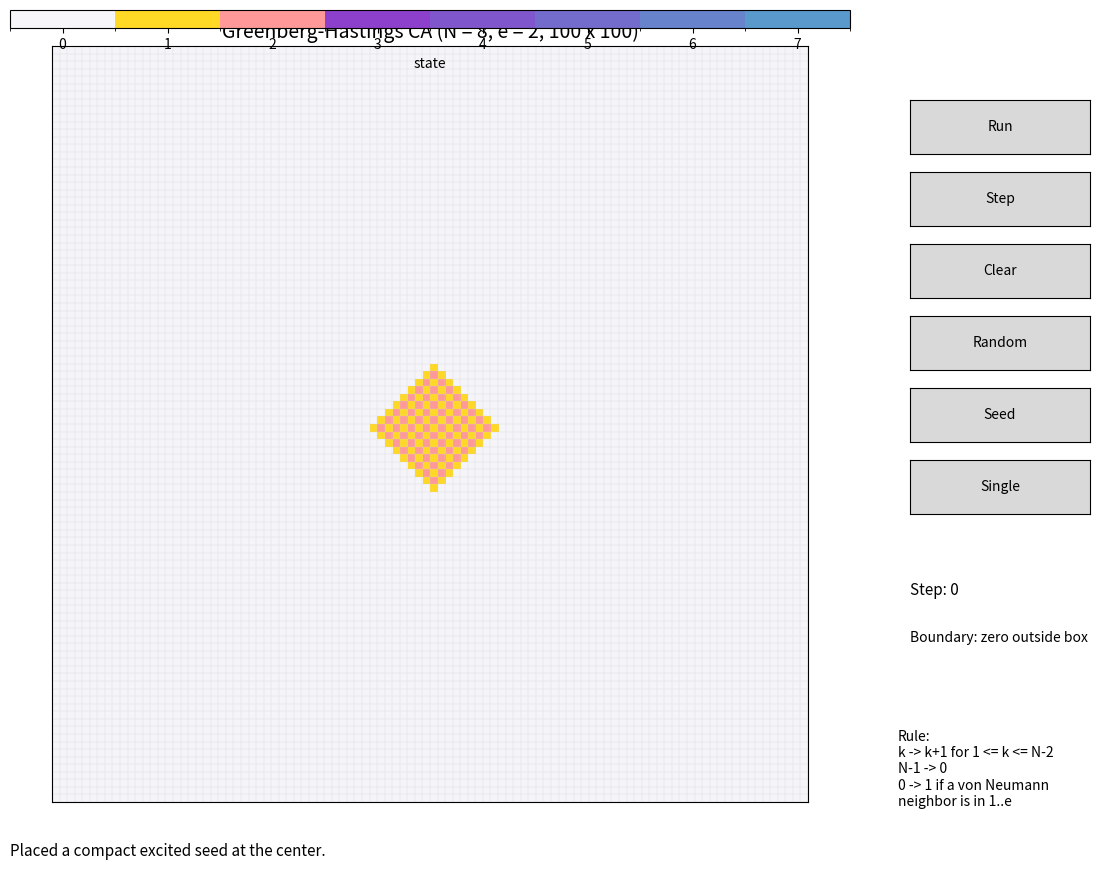

Write Python code to recreate this figure.
"""
 * greenbergHastingsInteractive.py
 *
 * Copyright (c) 2026, Jordi-Lluis Figueras
 *
 * Redistribution and use in source and binary forms, with or without modification, are permitted provided that the following conditions are met:
 *
 * Redistributions of source code must retain the above copyright notice, this list of conditions and the following disclaimer.
 * Redistributions in binary form must reproduce the above copyright notice, this list of conditions and the following disclaimer in the documentation and/or other materials provided with the distribution.
 *
 * OpenAI Codex / ChatGPT 5.4 has been used in the editing of this file.
 *
 * THIS SOFTWARE IS PROVIDED BY THE COPYRIGHT HOLDERS AND CONTRIBUTORS "AS IS" AND ANY EXPRESS OR IMPLIED WARRANTIES, INCLUDING, BUT NOT LIMITED TO, THE IMPLIED WARRANTIES OF MERCHANTABILITY AND FITNESS FOR A PARTICULAR PURPOSE ARE DISCLAIMED. IN NO EVENT SHALL THE COPYRIGHT OWNER OR CONTRIBUTORS BE LIABLE FOR ANY DIRECT, INDIRECT, INCIDENTAL, SPECIAL, EXEMPLARY, OR CONSEQUENTIAL DAMAGES (INCLUDING, BUT NOT LIMITED TO, PROCUREMENT OF SUBSTITUTE GOODS OR SERVICES; LOSS OF USE, DATA, OR PROFITS; OR BUSINESS INTERRUPTION) HOWEVER CAUSED AND ON ANY THEORY OF LIABILITY, WHETHER IN CONTRACT, STRICT LIABILITY, OR TORT (INCLUDING NEGLIGENCE OR OTHERWISE) ARISING IN ANY WAY OUT OF THE USE OF THIS SOFTWARE, EVEN IF ADVISED OF THE POSSIBILITY OF SUCH DAMAGE.
 *
"""

"""Interactive Greenberg-Hastings cellular automaton for classroom demos.

Usage:
  python greenbergHastingsInteractive.py
  python greenbergHastingsInteractive.py --size 120 --states 8 --excited 2
  python greenbergHastingsInteractive.py --seed 9

Controls:
  - Click a cell to cycle through the states 0, 1, ..., N-1.
  - Press Run to start or pause the simulation.
  - Press Step to advance one time step.
  - Press Clear to reset the grid to state 0.
  - Press Random to seed a random initial condition.
  - Press Seed to place a compact excited patch at the center.

The simulation uses zero boundary conditions outside the visible grid.
"""

import argparse

import matplotlib.colors as mcolors
import matplotlib.pyplot as plt
import numpy as np
from matplotlib.widgets import Button


defaultSize = 100
defaultStates = 8
defaultExcited = 2
defaultIntervalMs = 120
defaultRandomOccupancy = 0.10
defaultRandomPatchScale = 0.18


def parseArguments():
  parser = argparse.ArgumentParser(description = "Interactive Greenberg-Hastings cellular automaton")
  parser.add_argument("--size", type = int, default = defaultSize, help = "grid size in each direction")
  parser.add_argument("--states", type = int, default = defaultStates, help = "number of states N")
  parser.add_argument("--excited", type = int, default = defaultExcited, help = "number of excited states e")
  parser.add_argument("--interval", type = int, default = defaultIntervalMs, help = "animation interval in milliseconds")
  parser.add_argument("--random-occupancy", type = float, default = defaultRandomOccupancy, help = "fraction of nonzero cells in random initialization")
  parser.add_argument("--random-patch-scale", type = float, default = defaultRandomPatchScale, help = "side length of the random patch as a fraction of the grid size")
  parser.add_argument("--seed", type = int, default = None, help = "random seed for reproducible demos")
  args = parser.parse_args()

  if args.size < 10:
    parser.error("--size must be at least 10")

  if args.states < 3:
    parser.error("--states must be at least 3")

  if args.excited < 1 or args.excited > args.states - 2:
    parser.error("--excited must satisfy 1 <= e <= N - 2")

  if args.interval < 10:
    parser.error("--interval must be at least 10 ms")

  if args.random_occupancy < 0.0 or args.random_occupancy > 1.0:
    parser.error("--random-occupancy must lie in [0, 1]")

  if args.random_patch_scale <= 0.0 or args.random_patch_scale > 1.0:
    parser.error("--random-patch-scale must lie in (0, 1]")

  return args


def greenbergHastingsStep(grid, nStates, nExcited):
  """Return one Greenberg-Hastings update with zero boundary conditions."""
  padded = np.pad(grid, 1, mode = "constant")
  north = padded[:-2, 1:-1]
  south = padded[2:, 1:-1]
  west = padded[1:-1, :-2]
  east = padded[1:-1, 2:]

  neighborIsExcited = (
    ((north >= 1) & (north <= nExcited)) |
    ((south >= 1) & (south <= nExcited)) |
    ((west >= 1) & (west <= nExcited)) |
    ((east >= 1) & (east <= nExcited))
  )

  nextGrid = np.zeros_like(grid)
  activeMask = grid > 0
  nextGrid[activeMask] = (grid[activeMask] + 1) % nStates
  nextGrid[(grid == 0) & neighborIsExcited] = 1
  return nextGrid


def buildColormap(nStates, nExcited):
  colors = [(0.96, 0.96, 0.98)]

  for index in range(1, nExcited + 1):
    fraction = (index - 1) / max(1, nExcited - 1)
    colors.append((1.0, 0.85 - 0.25 * fraction, 0.15 + 0.45 * fraction))

  recoveryCount = nStates - 1 - nExcited
  for index in range(recoveryCount):
    fraction = index / max(1, recoveryCount - 1) if recoveryCount > 0 else 0.0
    colors.append((0.55 - 0.20 * fraction, 0.25 + 0.35 * fraction, 0.80))

  return mcolors.ListedColormap(colors[:nStates])


class GreenbergHastingsApp:
  def __init__(self, nRows, nCols, nStates, nExcited, updateIntervalMs, randomOccupancy, randomPatchScale, randomSeed):
    self.nRows = nRows
    self.nCols = nCols
    self.nStates = nStates
    self.nExcited = nExcited
    self.randomOccupancy = randomOccupancy
    self.randomPatchScale = randomPatchScale
    self.grid = np.zeros((nRows, nCols), dtype = int)
    self.isRunning = False
    self.stepCount = 0
    self.randomSeed = randomSeed
    self.rng = np.random.default_rng(randomSeed)
    self.cmap = buildColormap(nStates, nExcited)

    self.fig = plt.figure(figsize = (12, 9))
    self.ax = self.fig.add_axes([0.05, 0.08, 0.70, 0.84])
    self.image = self.ax.imshow(
      self.grid,
      cmap = self.cmap,
      interpolation = "nearest",
      vmin = 0,
      vmax = nStates - 1,
      origin = "upper",
    )

    self.ax.set_title(
      f"Greenberg-Hastings CA (N = {nStates}, e = {nExcited}, {nRows} x {nCols})",
      fontsize = 14,
    )
    self.ax.set_xticks(np.arange(-0.5, nCols, 1), minor = True)
    self.ax.set_yticks(np.arange(-0.5, nRows, 1), minor = True)
    self.ax.grid(which = "minor", color = "lightgray", linewidth = 0.20)
    self.ax.tick_params(which = "both", bottom = False, left = False, labelbottom = False, labelleft = False)

    colorbarAxis = self.fig.add_axes([0.05, 0.94, 0.70, 0.02])
    norm = mcolors.BoundaryNorm(np.arange(-0.5, nStates + 0.5, 1), self.cmap.N)
    colorbar = plt.colorbar(
      plt.cm.ScalarMappable(norm = norm, cmap = self.cmap),
      cax = colorbarAxis,
      orientation = "horizontal",
    )
    colorbar.set_label("state", fontsize = 10)
    colorbar.set_ticks(range(nStates))

    self.statusText = self.fig.text(
      0.05,
      0.02,
      "Click cells to change state. State 0 rests, states 1..e are excited.",
      fontsize = 11,
    )

    self.stepText = self.fig.text(
      0.80,
      0.31,
      "Step: 0",
      fontsize = 11,
    )

    boundaryLabel = "Boundary: zero outside box"
    if randomSeed is not None:
      boundaryLabel += f"\nRNG seed: {randomSeed}"

    self.fig.text(
      0.80,
      0.27,
      boundaryLabel,
      fontsize = 10,
      va = "top",
    )

    self.timer = self.fig.canvas.new_timer(interval = updateIntervalMs)
    self.timer.add_callback(self.advanceOneStep)

    self.runButton = self._makeButton([0.80, 0.80, 0.15, 0.06], "Run", self.toggleRun)
    self.stepButton = self._makeButton([0.80, 0.72, 0.15, 0.06], "Step", self.stepOnce)
    self.clearButton = self._makeButton([0.80, 0.64, 0.15, 0.06], "Clear", self.clearGrid)
    self.randomButton = self._makeButton([0.80, 0.56, 0.15, 0.06], "Random", self.randomizeGrid)
    self.seedButton = self._makeButton([0.80, 0.48, 0.15, 0.06], "Seed", self.seedCenter)
    self.singleButton = self._makeButton([0.80, 0.40, 0.15, 0.06], "Single", self.seedSingleCell)

    self.fig.text(
      0.79,
      0.16,
      "Rule:\n"
      "k -> k+1 for 1 <= k <= N-2\n"
      "N-1 -> 0\n"
      "0 -> 1 if a von Neumann\n"
      "neighbor is in 1..e",
      fontsize = 10,
      va = "top",
    )

    self.fig.canvas.mpl_connect("button_press_event", self.onMousePress)
    self.fig.canvas.mpl_connect("close_event", self.onClose)

  def _makeButton(self, rect, label, callback):
    axis = self.fig.add_axes(rect)
    button = Button(axis, label)
    button.on_clicked(callback)
    return button

  def gridCoordinates(self, event):
    if event.inaxes != self.ax or event.xdata is None or event.ydata is None:
      return None

    col = int(np.floor(event.xdata + 0.5))
    row = int(np.floor(event.ydata + 0.5))

    if row < 0 or row >= self.nRows or col < 0 or col >= self.nCols:
      return None

    return row, col

  def refreshDisplay(self):
    self.image.set_data(self.grid)
    self.stepText.set_text(f"Step: {self.stepCount}")
    self.fig.canvas.draw_idle()

  def updateStatus(self, text):
    self.statusText.set_text(text)
    self.fig.canvas.draw_idle()

  def onMousePress(self, event):
    coordinates = self.gridCoordinates(event)
    if coordinates is None:
      return

    row, col = coordinates
    self.grid[row, col] = (self.grid[row, col] + 1) % self.nStates
    self.refreshDisplay()
    self.updateStatus(f"Cell ({row}, {col}) set to state {self.grid[row, col]}.")

  def resetStepCount(self):
    self.stepCount = 0

  def toggleRun(self, _event):
    if self.isRunning:
      self.isRunning = False
      self.timer.stop()
      self.runButton.label.set_text("Run")
      self.updateStatus("Simulation paused.")
    else:
      self.isRunning = True
      self.timer.start()
      self.runButton.label.set_text("Pause")
      self.updateStatus("Simulation running.")
      self.fig.canvas.draw_idle()

  def stepOnce(self, _event):
    if self.isRunning:
      self.toggleRun(None)

    self.advanceOneStep()
    self.updateStatus("Advanced one time step.")

  def advanceOneStep(self):
    self.grid = greenbergHastingsStep(self.grid, self.nStates, self.nExcited)
    self.stepCount += 1
    self.refreshDisplay()

  def clearGrid(self, _event):
    if self.isRunning:
      self.toggleRun(None)

    self.grid.fill(0)
    self.resetStepCount()
    self.refreshDisplay()
    self.updateStatus("Grid cleared to the resting state.")

  def randomizeGrid(self, _event):
    if self.isRunning:
      self.toggleRun(None)

    self.grid.fill(0)
    self.resetStepCount()

    patchHalfWidth = max(1, int(round(0.5 * self.randomPatchScale * min(self.nRows, self.nCols))))
    centerRow = self.nRows // 2
    centerCol = self.nCols // 2
    rowStart = max(0, centerRow - patchHalfWidth)
    rowStop = min(self.nRows, centerRow + patchHalfWidth + 1)
    colStart = max(0, centerCol - patchHalfWidth)
    colStop = min(self.nCols, centerCol + patchHalfWidth + 1)

    patchShape = (rowStop - rowStart, colStop - colStart)
    occupied = self.rng.random(patchShape) < self.randomOccupancy
    randomStates = self.rng.integers(1, self.nStates, size = occupied.sum())
    self.grid[rowStart:rowStop, colStart:colStop][occupied] = randomStates
    self.refreshDisplay()
    self.updateStatus("Random finite patch generated near the center.")

  def seedCenter(self, _event):
    if self.isRunning:
      self.toggleRun(None)

    self.grid.fill(0)
    self.resetStepCount()
    centerRow = self.nRows // 2
    centerCol = self.nCols // 2
    seedRadius = min(self.nRows, self.nCols) // 12

    for row in range(centerRow - seedRadius, centerRow + seedRadius + 1):
      for col in range(centerCol - seedRadius, centerCol + seedRadius + 1):
        if row < 0 or row >= self.nRows or col < 0 or col >= self.nCols:
          continue

        distance = abs(row - centerRow) + abs(col - centerCol)
        if distance <= seedRadius:
          self.grid[row, col] = 1 + (distance % max(1, self.nExcited))

    self.refreshDisplay()
    self.updateStatus("Placed a compact excited seed at the center.")

  def seedSingleCell(self, _event):
    if self.isRunning:
      self.toggleRun(None)

    self.grid.fill(0)
    self.resetStepCount()
    self.grid[self.nRows // 2, self.nCols // 2] = 1
    self.refreshDisplay()
    self.updateStatus("Placed one excited cell at the center.")

  def onClose(self, _event):
    self.timer.stop()

  def show(self):
    plt.show()


def main():
  args = parseArguments()
  app = GreenbergHastingsApp(
    nRows = args.size,
    nCols = args.size,
    nStates = args.states,
    nExcited = args.excited,
    updateIntervalMs = args.interval,
    randomOccupancy = args.random_occupancy,
    randomPatchScale = args.random_patch_scale,
    randomSeed = args.seed,
  )
  app.seedCenter(None)
  app.show()


if __name__ == "__main__":
  main()
